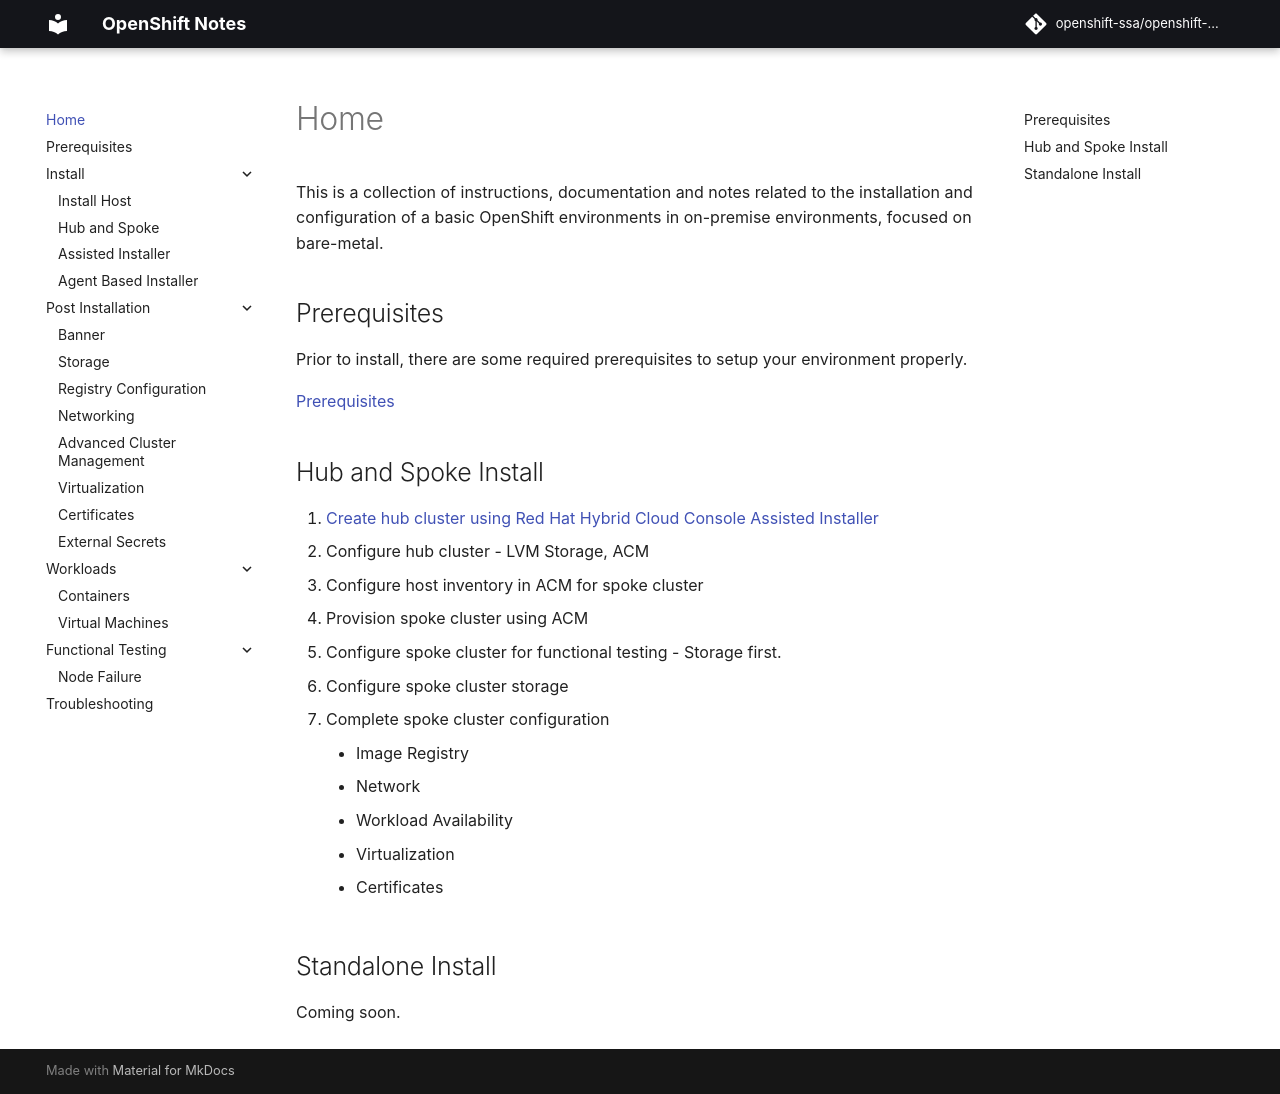

repository: openshift-ssa/openshift-notes · page: index.html · generator: mkdocs

# Home

This is a collection of instructions, documentation and notes related to the installation and configuration of a basic OpenShift environments in on-premise environments, focused on bare-metal.  

## Prerequisites 

Prior to install, there are some required prerequisites to setup your environment properly.

[Prerequisites](prerequisites.md)  

## Hub and Spoke Install

1. [Create hub cluster using Red Hat Hybrid Cloud Console Assisted Installer](install/assisted-installer.md)
2. Configure hub cluster - LVM Storage, ACM
3. Configure host inventory in ACM for spoke cluster
4. Provision spoke cluster using ACM
5. Configure spoke cluster for functional testing - Storage first.   
6. Configure spoke cluster storage
7. Complete spoke cluster configuration
    - Image Registry
    - Network
    - Workload Availability
    - Virtualization
    - Certificates

## Standalone Install

Coming soon. 
